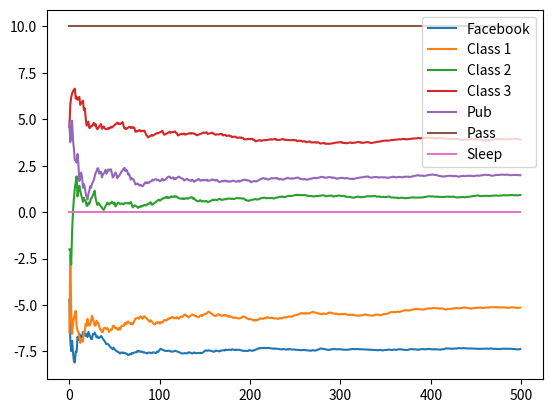

Source code (Python):
import numpy as np
import matplotlib.pyplot as plt

'''2. Write a funciton that returns the state transition probability'''
# Note the below means the probability of transitioning FROM state s
# TO state'
def state_transitions(i):
    s_ts = np.array([
        np.array([0.9, 0.1, 0, 0, 0, 0, 0]), #Facebook
        np.array([0.5, 0, 0.5, 0, 0, 0, 0]), # Class 1
        np.array([0, 0, 0, 0.8, 0, 0, 0.2]), # Class 2
        np.array([0, 0, 0, 0, 0.4, 0.6, 0]), # Class 3
        np.array([0, 0.2, 0.4, 0.4, 0, 0, 0]), # Pub
        np.array([0, 0, 0, 0, 0, 0, 1]), # Pass
        np.array([0, 0, 0, 0, 0, 0, 1]) # Sleep
    ])
    return s_ts[i]

'''3. Write a function that gives you Rs (note that in our
MRP the reward is deterministic, so the expectation is the
immediate reward)'''
def reward(i):
    # Returns immediate expected reward in state i
    r = gamma * state_transitions(i).reshape(1,n) @ S
    return r

'''4. Sample a trace (the sequence of state, reward, state, reward
,..., terminal state, 0) from this MRP.
Hint: you need to write
functions that e.g. imnplement the probabilistic state transition
dynamics. Simulate a run of the MRP always using Class1 as the only
initial state.'''
def trace(s_t):
    journey = [(s_t, int(S[s_t]))]
    while s_t != 6:
        # Get next state
        s_t = int(np.random.choice(n, 1, p = state_transitions(s_t)))
        # Compute reward at next state
        r_t = int(S[s_t])
        # Save reward and state
        journey.append((s_t, r_t))
    # print(journey)
    return journey

'''5. Write a function that computes the return of a specific trace
(i.e. from its initial state till it reaches the terminal state).'''
def expec_reward(journey):
    rs = [j[1] * gamma**n for n,j in enumerate(journey)]
    return sum(rs)

'''6. Write a function that computes (by averaging over the returns
of many sampled traces) the value of each state in our MRP.
This is a way of computing the state value function (Why?)'''
def compute_state_value_fn(samples):
    avg_rewards = []
    rewards = []
    for s_t in range(n): #[3]:
        reward = [expec_reward(trace(s_t)) for i in range(samples)]
        avg_rewards.append(sum(reward)/samples)
        rewards.append(reward)
    return avg_rewards, rewards

'''How many repeated samples do you need to get a good estimate of
the state value. Plot for the state Class1 the empirical average
of the returns of individual traces as a function of the number of runs.'''
def plot_sample_params(samples):
    avg_rewards, rewards = compute_state_value_fn(samples)
    avg_culm_reward = [[sum(k[:i])/i for i in range(1, samples+1)]
                        for k in rewards]
    for i in avg_culm_reward:
        plt.plot(i)[10:]
    plt.legend([s[0] for s in States])
    plt.show()

def main():
    plot_sample_params(samples)

if __name__ == '__main__':
    '''1. Choose simple code representation of the S state
    space and implement it'''
    States = [('Facebook',-1), ('Class 1',-2), ('Class 2',-2), ('Class 3',-2),
              ('Pub',1), ('Pass',10), ('Sleep',0)]
    # Return States in format for matrix multiplication
    n = len(States)
    S = np.array([i[1] for i in States]).reshape(n, 1)

    gamma = 0.9
    samples = 500

    main()
